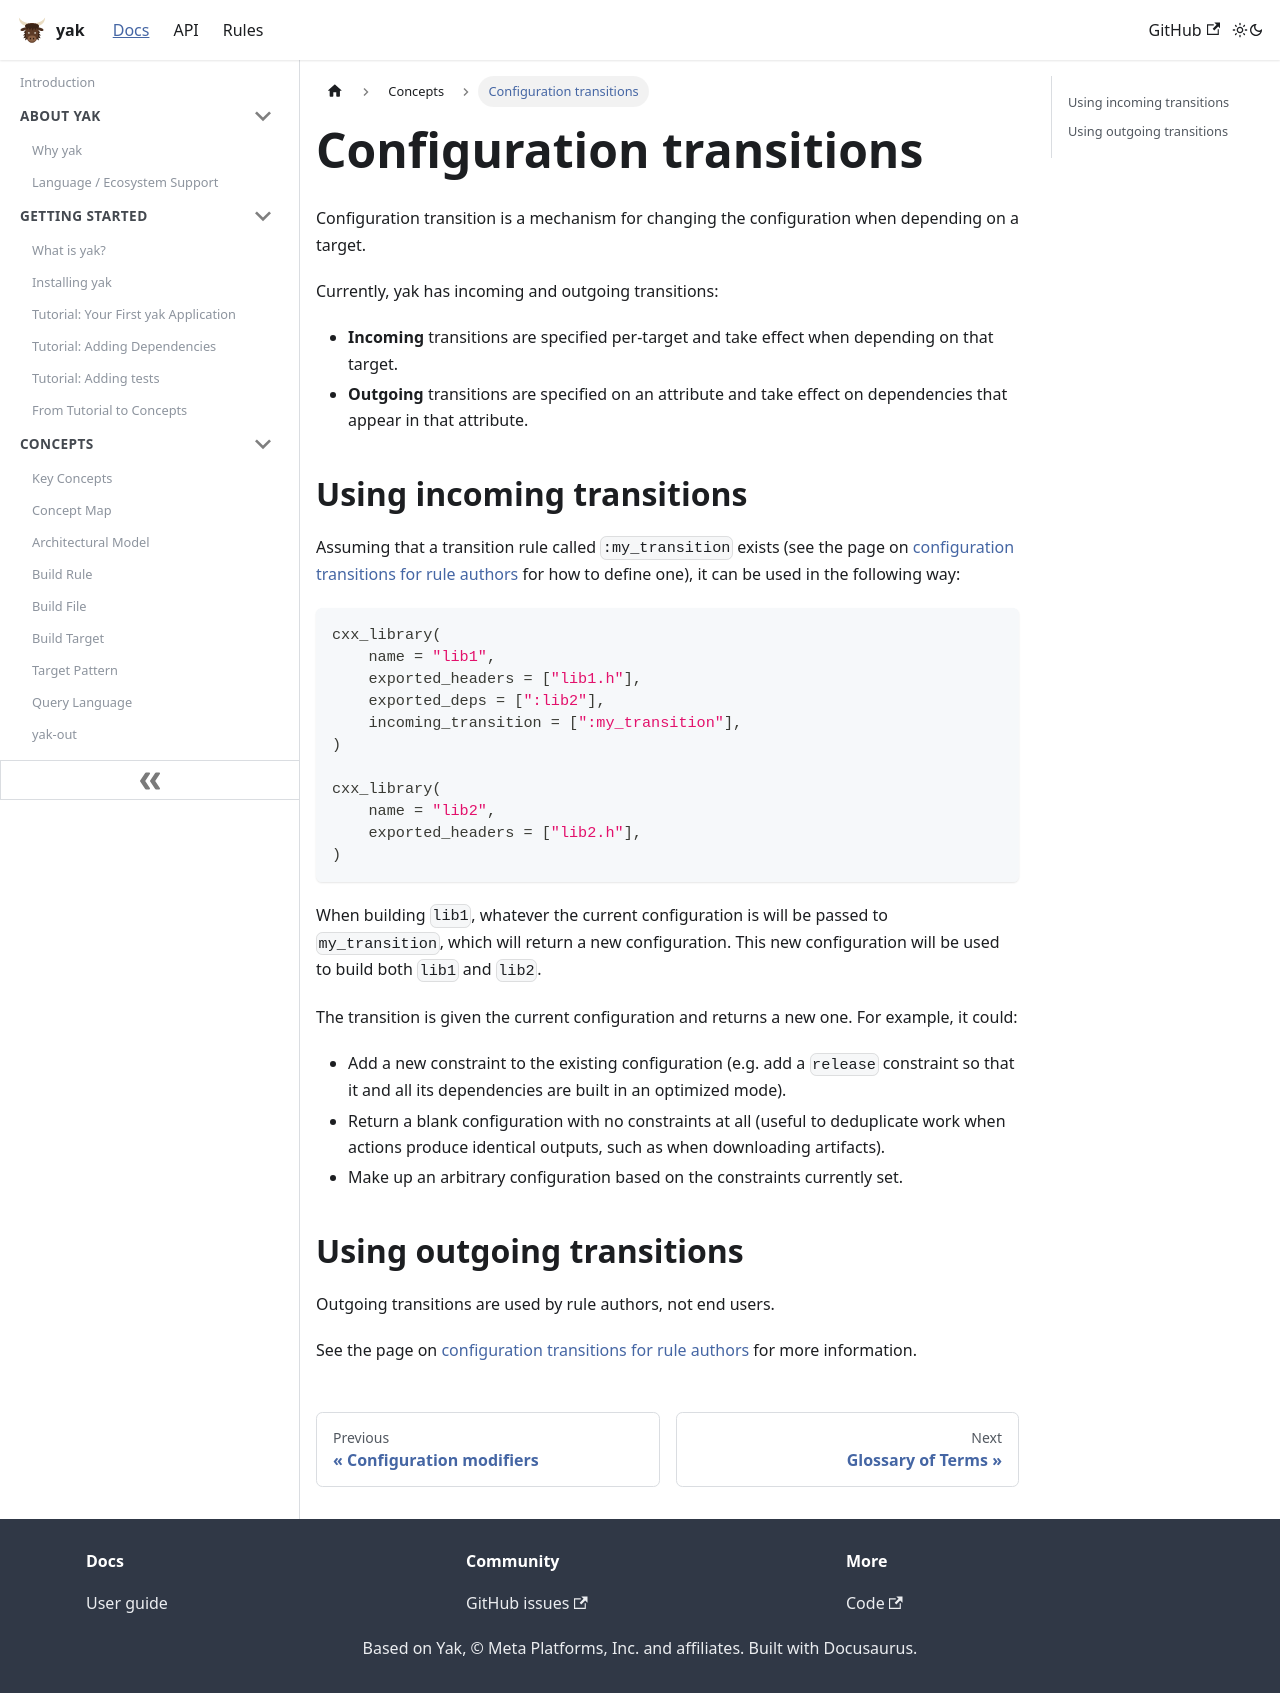

repository: rdeusser/yak · page: docs/concepts/transitions/index.html · generator: docusaurus

---
id: transitions
title: Configuration transitions
---

Configuration transition is a mechanism for changing the configuration when
depending on a target.

Currently, yak has incoming and outgoing transitions:

- **Incoming** transitions are specified per-target and take effect when
  depending on that target.
- **Outgoing** transitions are specified on an attribute and take effect on
  dependencies that appear in that attribute.

## Using incoming transitions

Assuming that a transition rule called `:my_transition` exists
(see the page on [configuration transitions for rule
authors](../rule_authors/configuration_transitions.md) for how to define
one), it can be used in the following way:

```python
cxx_library(
    name = "lib1",
    exported_headers = ["lib1.h"],
    exported_deps = [":lib2"],
    incoming_transition = [":my_transition"],
)

cxx_library(
    name = "lib2",
    exported_headers = ["lib2.h"],
)
```

When building `lib1`, whatever the current configuration is will be
passed to `my_transition`, which will return a new configuration. This
new configuration will be used to build both `lib1` and `lib2`.

The transition is given the current configuration and returns a new one.
For example, it could:

- Add a new constraint to the existing configuration (e.g. add a
  `release` constraint so that it and all its dependencies are built in
  an optimized mode).
- Return a blank configuration with no constraints at all (useful to
  deduplicate work when actions produce identical outputs, such as when
  downloading artifacts).
- Make up an arbitrary configuration based on the constraints currently
  set.

## Using outgoing transitions

Outgoing transitions are used by rule authors, not end users.

See the page on [configuration transitions for rule
authors](../rule_authors/configuration_transitions.md) for more
information.
